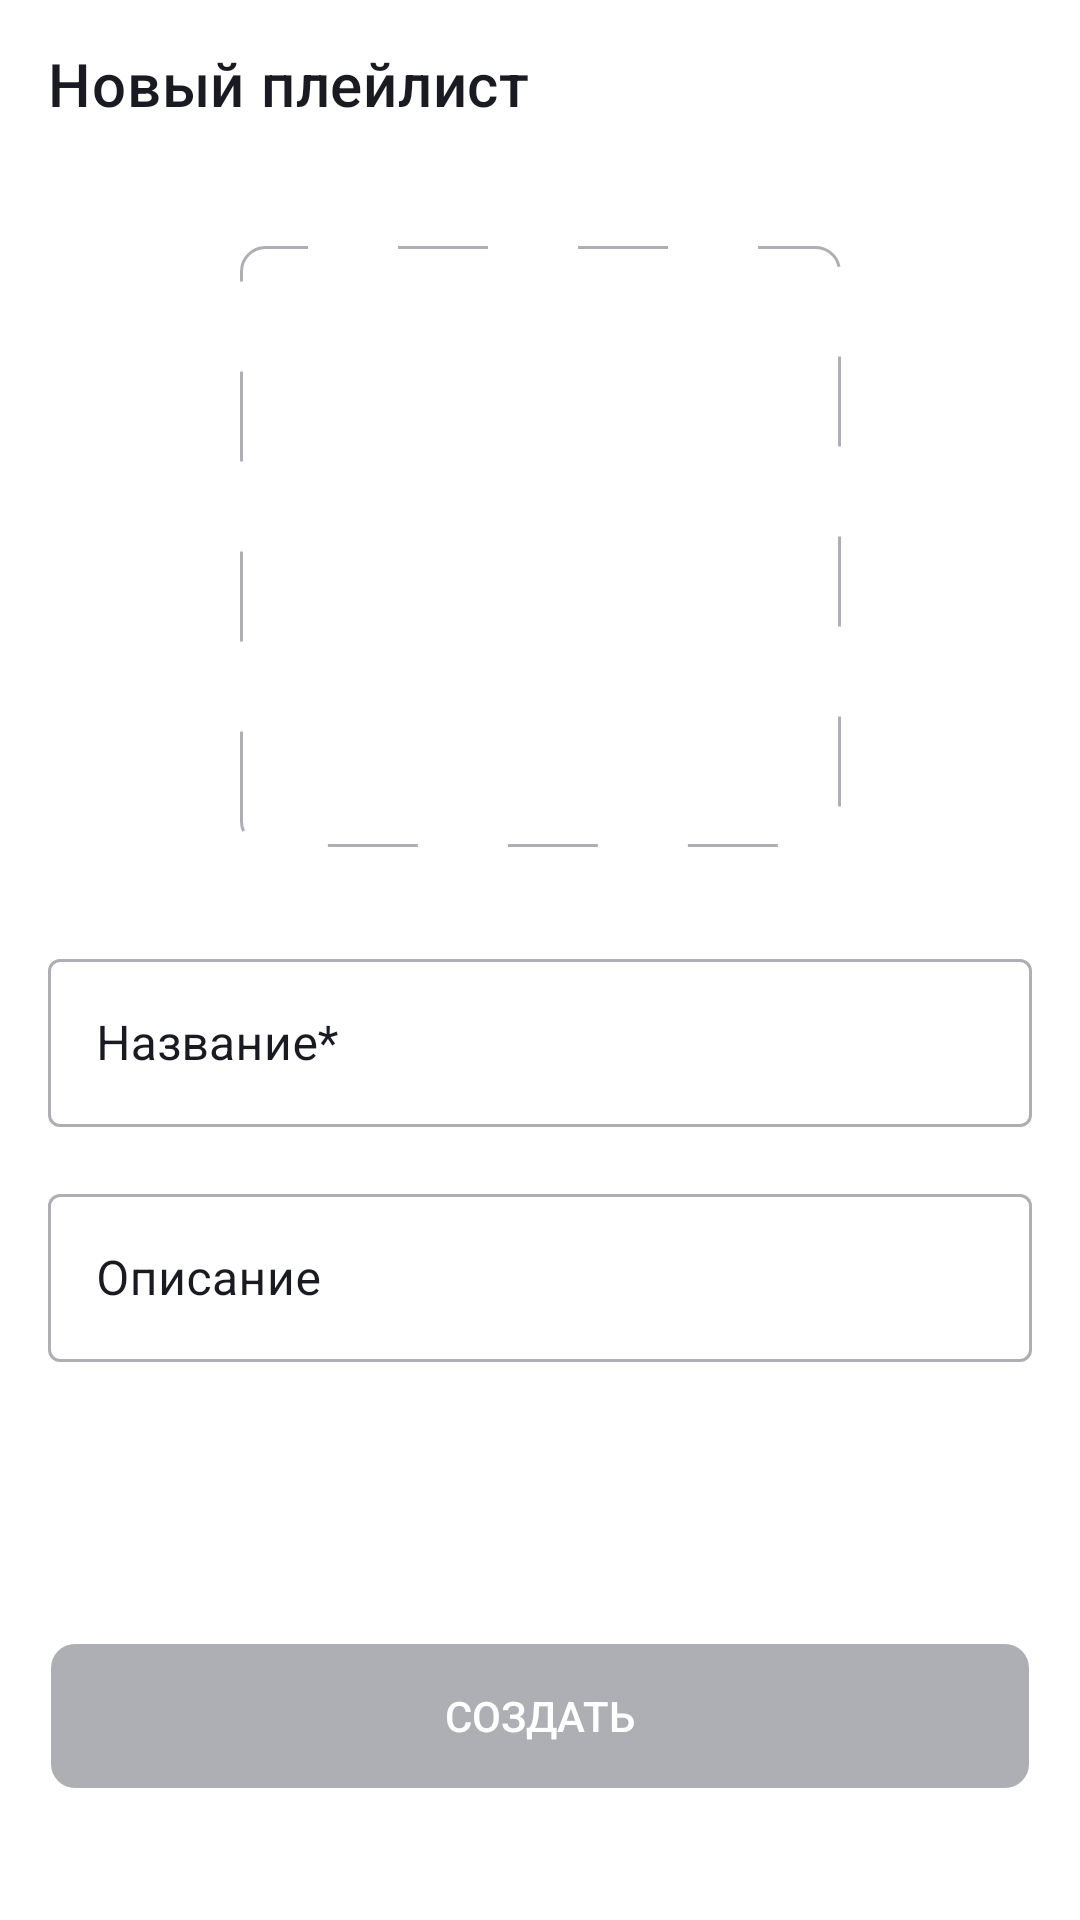

Android layout source for this screen:
<!-- AndroidManifest.xml: application theme Theme.MaterialComponents.DayNight.NoActionBar -->
<!-- res/layout/fragment_add_play_list.xml -->
<?xml version="1.0" encoding="utf-8"?>
<androidx.constraintlayout.widget.ConstraintLayout xmlns:android="http://schemas.android.com/apk/res/android"
    xmlns:app="http://schemas.android.com/apk/res-auto"
    xmlns:tools="http://schemas.android.com/tools"
    android:layout_width="match_parent"
    android:layout_height="match_parent"
    style="@style/Settings_Day_night_style"
    tools:context=".ui.media.fragments.AddPlayListFragment">

    <androidx.appcompat.widget.Toolbar
        android:id="@+id/toolbar"
        style="@style/Search_Toolbar_style"
        android:layout_width="0dp"
        android:layout_height="56dp"
        app:title="@string/new_playlist"
        app:layout_constraintBottom_toTopOf="@id/im_mines"
        app:layout_constraintEnd_toEndOf="parent"
        app:layout_constraintHorizontal_bias="0.0"
        app:layout_constraintStart_toStartOf="parent"
        app:layout_constraintTop_toTopOf="parent"
        app:layout_constraintVertical_bias="0.0"
        app:navigationIcon="@drawable/ic_backblack_16"
        >

    </androidx.appcompat.widget.Toolbar>

    <ImageView
        android:id="@+id/im_mines"
        android:layout_width="0dp"
        android:layout_height="0dp"
        android:layout_marginStart="32dp"
        android:layout_marginTop="26dp"
        android:layout_marginEnd="32dp"
        app:layout_constraintBottom_toTopOf="@+id/guideline13"
        app:layout_constraintDimensionRatio="W,1:1"
        android:scaleType="fitXY"
        android:background="@drawable/shape_add_playlist"
        app:layout_constraintEnd_toEndOf="parent"
        app:layout_constraintStart_toStartOf="parent"
        app:layout_constraintTop_toBottomOf="@id/toolbar"

        />

    <ImageView
        android:id="@+id/ph"
        android:layout_width="wrap_content"
        android:layout_height="wrap_content"
        android:src="@drawable/ic_ph_newplaylist_80"
        android:scaleType="centerCrop"
        app:layout_constraintBottom_toBottomOf="@+id/im_mines"
        app:layout_constraintEnd_toEndOf="@+id/im_mines"
        app:layout_constraintStart_toStartOf="@+id/im_mines"
        app:layout_constraintTop_toTopOf="@+id/im_mines" />


    <com.google.android.material.textfield.TextInputLayout
        style="@style/my_input_layout_style"
        android:id="@+id/textInputLayout"
        android:layout_width="match_parent"
        android:layout_height="wrap_content"
        android:layout_gravity="center"
        android:layout_marginHorizontal="16dp"
        android:layout_marginTop="32dp"

        app:layout_constraintEnd_toEndOf="parent"
        app:layout_constraintStart_toStartOf="parent"
        app:layout_constraintTop_toTopOf="@+id/guideline13">

        <com.google.android.material.textfield.TextInputEditText
            android:id="@+id/ed_playlist_name"
            android:layout_width="match_parent"
            android:layout_height="56dp"
            android:hint="@string/playlist_name_hint"
            style="@style/input_edit_text_style"

            />
    </com.google.android.material.textfield.TextInputLayout>


    <com.google.android.material.textfield.TextInputLayout
        style="@style/my_input_layout_style"
        android:layout_width="match_parent"
        android:layout_height="wrap_content"
        android:layout_gravity="center"
        android:layout_marginHorizontal="16dp"
        android:layout_marginTop="17dp"
        app:layout_constraintEnd_toEndOf="parent"
        app:layout_constraintStart_toStartOf="parent"
        app:layout_constraintTop_toBottomOf="@+id/textInputLayout"
        >
        <com.google.android.material.textfield.TextInputEditText

            android:id="@+id/ed_about_playlist"
            android:layout_width="match_parent"
            android:layout_height="56dp"
    style="@style/input_edit_text_style"
            android:hint="@string/playlist_body_hint"
            app:layout_constraintEnd_toEndOf="parent"
            app:layout_constraintStart_toStartOf="parent" />
    </com.google.android.material.textfield.TextInputLayout>

    <androidx.appcompat.widget.AppCompatButton
        android:id="@+id/bt_save"
        android:layout_width="0dp"
        android:layout_height="wrap_content"
        android:layout_marginStart="17dp"
        android:layout_marginEnd="17dp"
        android:layout_marginBottom="44dp"
        android:background="@drawable/bt_add_playlist"
        android:enabled="false"
        android:text="@string/playlist_bt_text"
        android:textColor="@color/white"
        app:layout_constraintBottom_toBottomOf="parent"
        app:layout_constraintEnd_toEndOf="parent"
        app:layout_constraintStart_toStartOf="parent" />

    <androidx.constraintlayout.widget.Guideline
        android:id="@+id/guideline13"
        android:layout_width="wrap_content"
        android:layout_height="wrap_content"
        android:orientation="horizontal"
        app:layout_constraintGuide_percent="0.44107744" />
</androidx.constraintlayout.widget.ConstraintLayout>
<!-- resources referenced by this layout -->
<resources>
  <color name="white">#FFFFFFFF</color>
  <!-- drawable bt_add_playlist (drawable) -->
  <?xml version="1.0" encoding="utf-8"?>
  <selector xmlns:android="http://schemas.android.com/apk/res/android">
      <item android:state_enabled="false" android:drawable="@drawable/item_disabled"/>
      <item android:drawable="@drawable/item_enabled"/>
  
  
  
  
  </selector>
  <!-- drawable shape_add_playlist (drawable) -->
  <?xml version="1.0" encoding="utf-8"?>
  <shape xmlns:android="http://schemas.android.com/apk/res/android">
      <stroke
          android:color="#AEAFB4"
          android:width="1dp"
          android:dashWidth="30dp"
          android:dashGap="30dp"/>
  
      <corners android:radius="8dp"/>
  
  
  </shape>
  <string name="new_playlist" translatable="false">Новый плейлист</string>
  <string name="playlist_body_hint" translatable="false">Описание</string>
  <string name="playlist_bt_text" translatable="false">Создать</string>
  <string name="playlist_name_hint" translatable="false">Название*</string>
  <style name="Search_Toolbar_style" parent="TextAppearance.AppCompat.Title">
          <item name="android:layout_width">match_parent</item>
          <item name="android:layout_height">@dimen/Toolbar_height</item>
          <item name="titleTextColor">@color/black</item>
          <item name="android:fontFamily">@font/ys_display_medium</item>
  
          <item name="android:textSize">@dimen/st_head_text_size_22sp</item>
  
      </style>
  <style name="Settings_Day_night_style" parent="Theme.AppCompat.DayNight.NoActionBar">
          <item name="background">@color/white</item>
          <item name="android:padding">0dp</item>
          <item name="android:orientation">vertical</item>
  
      </style>
  <style name="input_edit_text_style">
          <item name="android:ems">10</item>
          <item name="maxLines">1</item>
          <item name="android:ellipsize">end</item>
          <item name="android:inputType">text</item>
          <item name="android:textColor">@color/reverse_primary_background</item>
  
      </style>
  <style name="my_input_layout_style" parent="@style/Widget.MaterialComponents.TextInputLayout.OutlinedBox">
  <item name="boxStrokeColor">@drawable/add_playlist_color_selector</item>
  <item name="cursorColor">@drawable/add_playlist_text_color</item>
  <item name="hintTextColor">@drawable/add_playlist_text_color</item>
  <item name="android:textColorHint">@drawable/add_playlist_text_color</item>
  <item name="boxStrokeWidth">1dp</item>
  
  
      </style>
  <!-- drawable item_disabled (drawable) -->
  <shape xmlns:android="http://schemas.android.com/apk/res/android">
      <solid android:color="@color/yp_grey" />
  
      <corners android:radius="8dp">
  
      </corners>
  </shape>
  <!-- drawable item_enabled (drawable) -->
  <?xml version="1.0" encoding="utf-8"?>
  <shape xmlns:android="http://schemas.android.com/apk/res/android">
      <solid android:color="@color/blue" />
      <corners android:radius="8dp">
  
      </corners>
  </shape>
  <dimen name="Toolbar_height">56dp</dimen>
  <color name="black">#1A1B22</color>
  <dimen name="st_head_text_size_22sp">22sp</dimen>
  <color name="reverse_primary_background">@color/black</color>
  <!-- drawable add_playlist_color_selector (drawable) -->
  <?xml version="1.0" encoding="utf-8"?>
  <selector xmlns:android="http://schemas.android.com/apk/res/android">
          <item android:color="@color/yp_grey" android:state_focused="false" />
          <item android:color="@color/blue" android:state_focused="true" />
  </selector>
  <!-- drawable add_playlist_text_color (drawable) -->
  <?xml version="1.0" encoding="utf-8"?>
  <selector xmlns:android="http://schemas.android.com/apk/res/android">
      <item android:color="@color/black" android:state_focused="false" />
      <item android:color="@color/blue" android:state_focused="true" />
  </selector>
  <color name="yp_grey">#AEAFB4</color>
  <color name="blue">#3772E7</color>
</resources>
